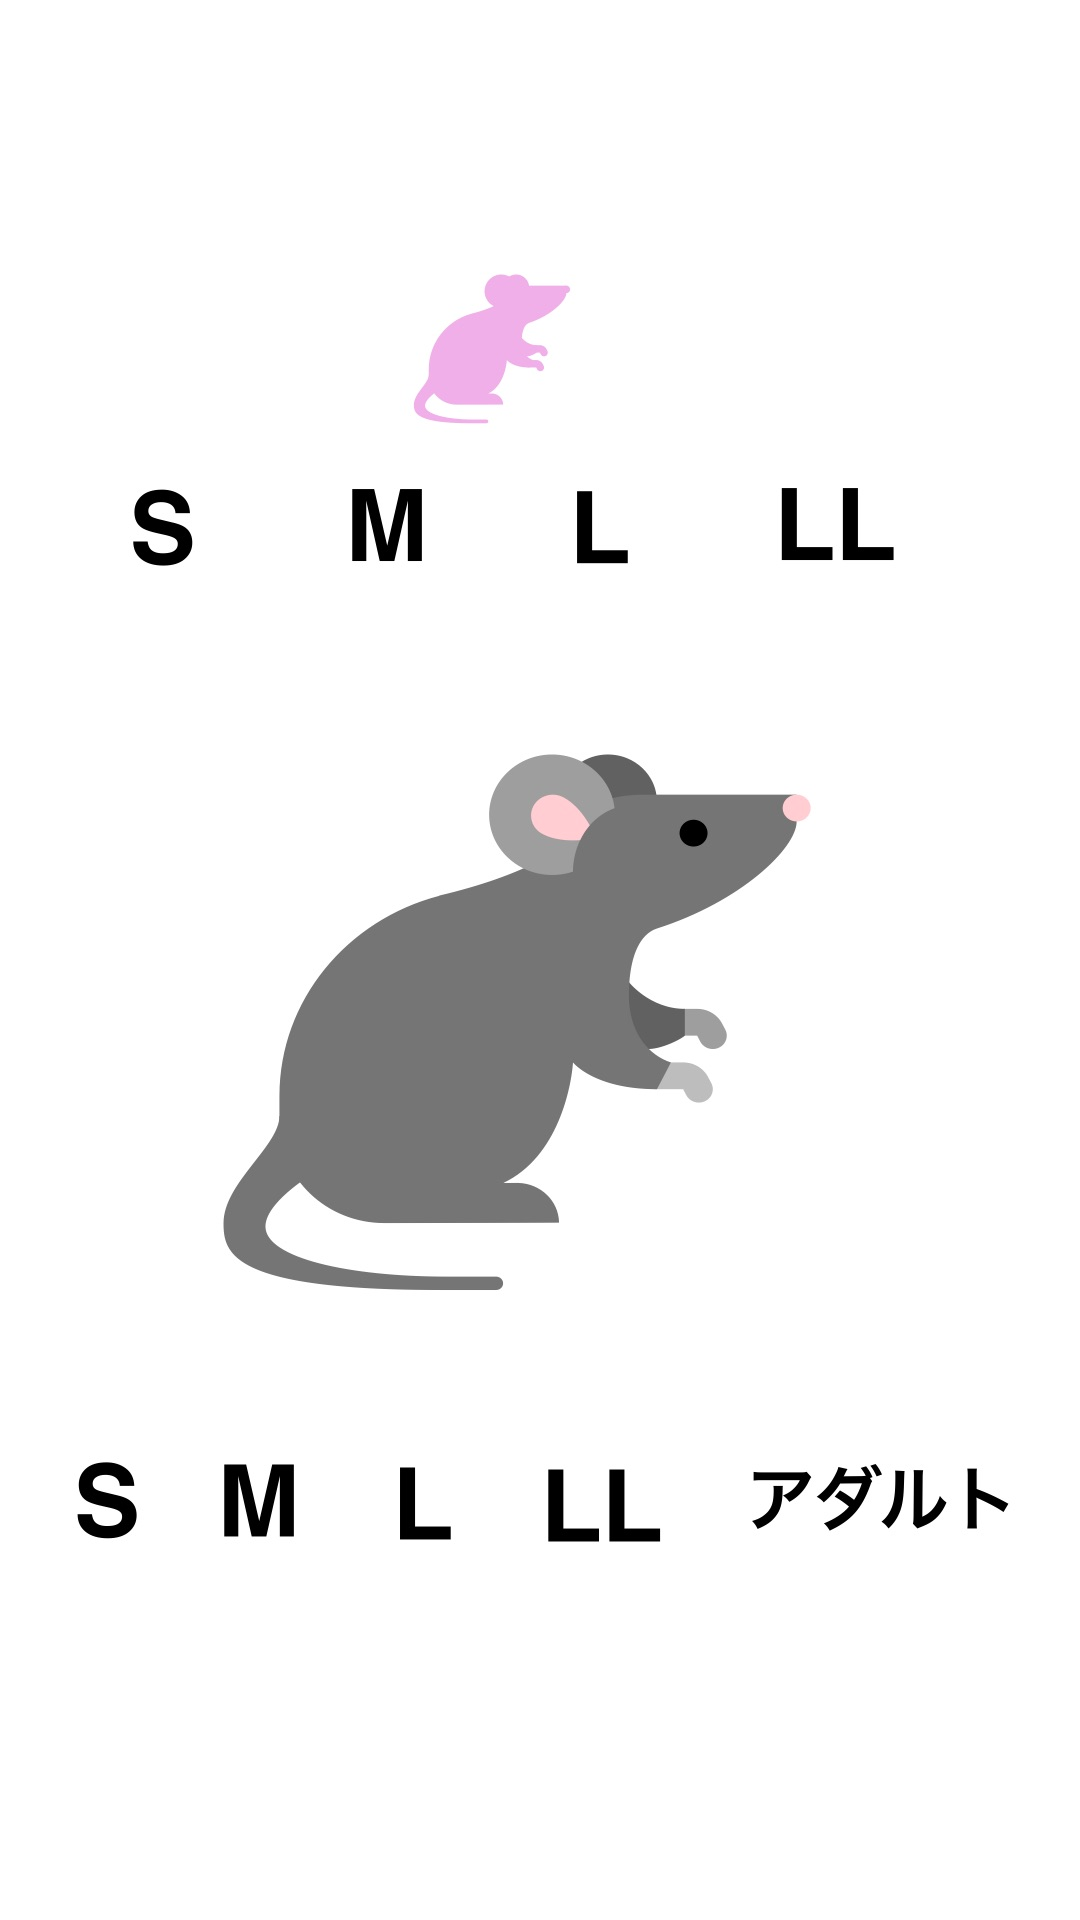

Write the Android layout XML for this screen, with the resource values it uses.
<!-- AndroidManifest.xml: application theme Theme.RepCalendar -->
<!-- res/layout/activity_size.xml -->
<?xml version="1.0" encoding="utf-8"?>
<androidx.constraintlayout.widget.ConstraintLayout xmlns:android="http://schemas.android.com/apk/res/android"
    xmlns:app="http://schemas.android.com/apk/res-auto"
    xmlns:tools="http://schemas.android.com/tools"
    android:layout_width="match_parent"
    android:layout_height="match_parent"
    tools:context=".size">

    <ImageView
        android:id="@+id/imageView3"
        android:layout_width="wrap_content"
        android:layout_height="wrap_content"
        app:layout_constraintBottom_toBottomOf="parent"
        app:layout_constraintEnd_toEndOf="parent"
        app:layout_constraintStart_toStartOf="parent"
        app:layout_constraintTop_toTopOf="parent"
        app:srcCompat="@drawable/mouse" />
</androidx.constraintlayout.widget.ConstraintLayout>
<!-- resources referenced by this layout -->
<resources>
  <!-- drawable mouse: jpeg bitmap (drawable, 7061 bytes) -->
  <style name="Theme.RepCalendar" parent="Theme.MaterialComponents.DayNight.DarkActionBar">
          
          <item name="colorPrimary">@color/purple_500</item>
          <item name="colorPrimaryVariant">@color/purple_700</item>
          <item name="colorOnPrimary">@color/white</item>
          
          <item name="colorSecondary">@color/teal_200</item>
          <item name="colorSecondaryVariant">@color/teal_700</item>
          <item name="colorOnSecondary">@color/black</item>
          
          <item name="android:statusBarColor">?attr/colorPrimaryVariant</item>
          
      </style>
  <color name="purple_500">#FF6200EE</color>
  <color name="purple_700">#FF3700B3</color>
  <color name="white">#FFFFFFFF</color>
  <color name="teal_200">#FF03DAC5</color>
  <color name="teal_700">#FF018786</color>
  <color name="black">#FF000000</color>
</resources>
